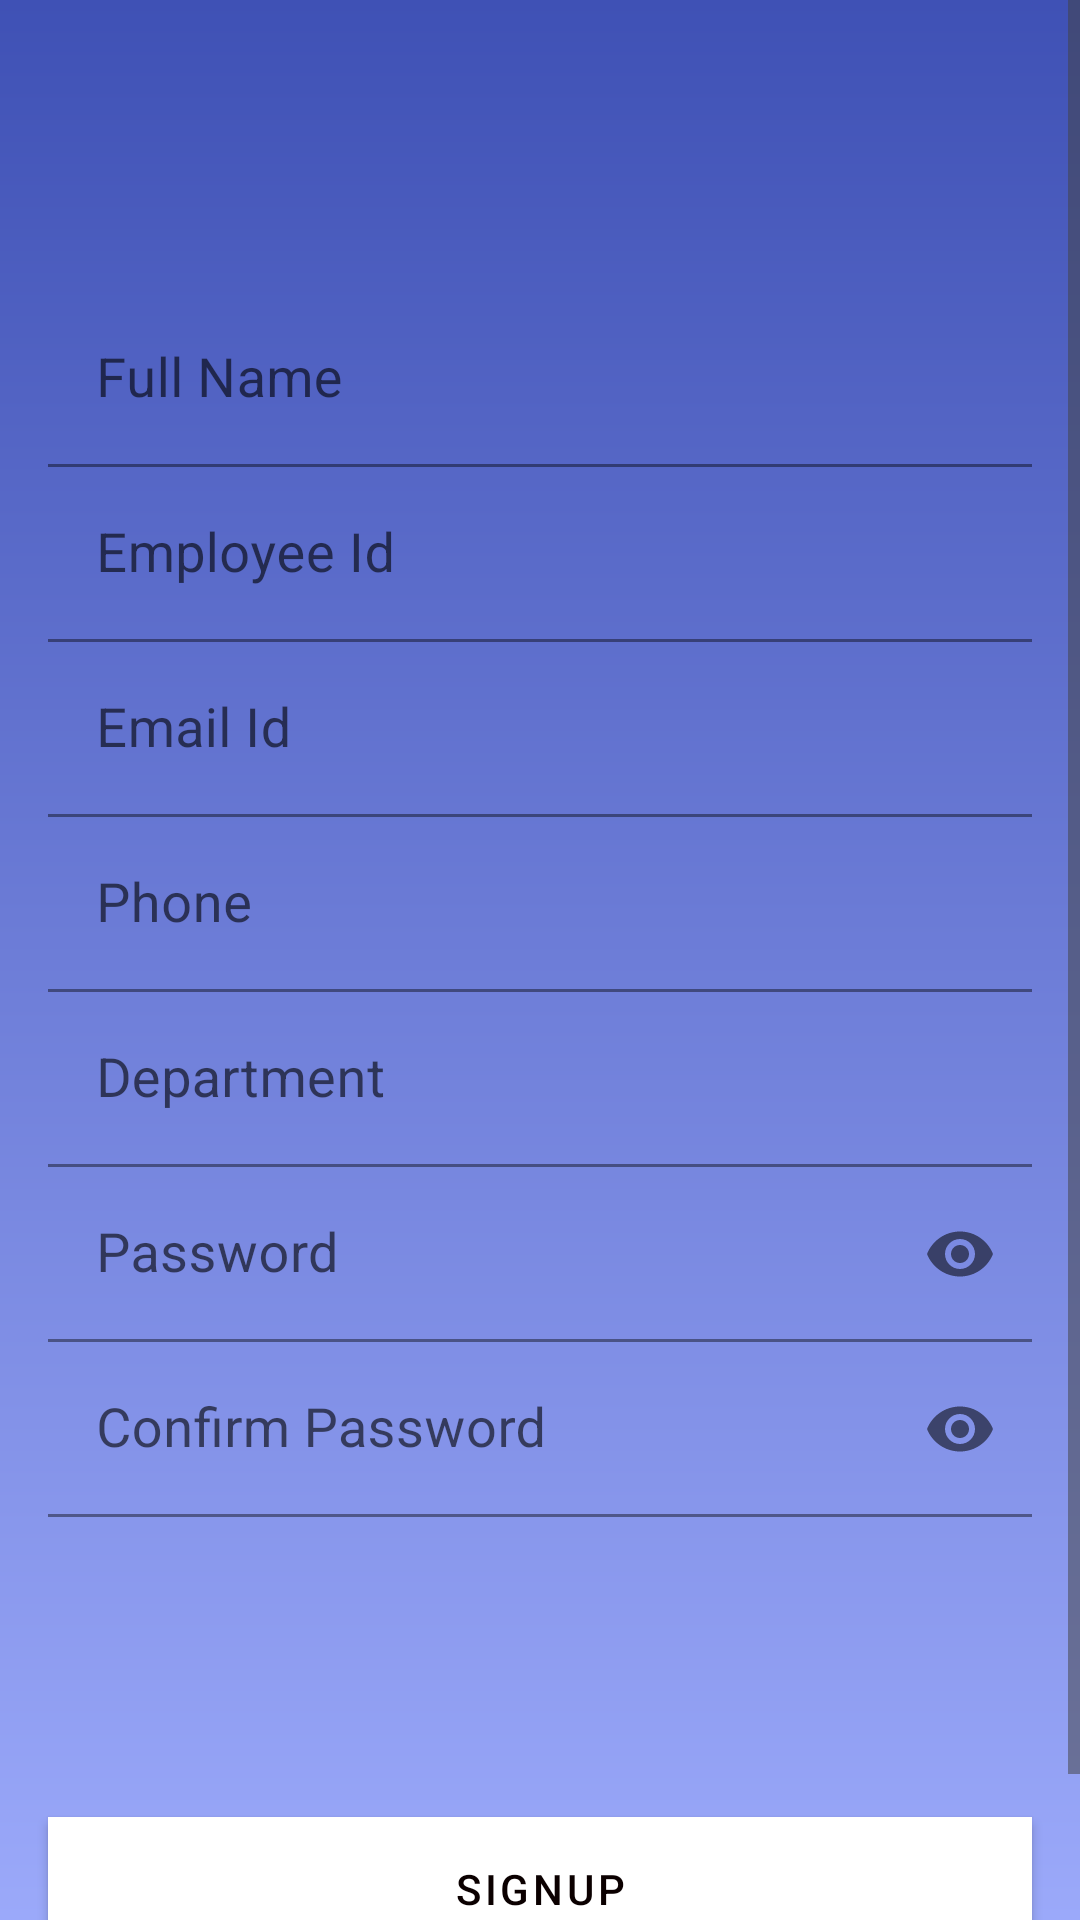

Write the Android layout XML for this screen, with the resource values it uses.
<!-- AndroidManifest.xml: application theme Theme.ActivityTrackerApp -->
<!-- res/layout/activity_sign_up.xml -->
<?xml version="1.0" encoding="utf-8"?>
<ScrollView xmlns:android="http://schemas.android.com/apk/res/android"
    xmlns:app="http://schemas.android.com/apk/res-auto"
    xmlns:tools="http://schemas.android.com/tools"
    android:layout_width="match_parent"
    android:layout_height="match_parent"
    android:background="@drawable/gradient"
    android:fillViewport="true"
    android:orientation="vertical"
    tools:context=".SignUp">

        <androidx.coordinatorlayout.widget.CoordinatorLayout
            android:layout_width="match_parent"
            android:layout_height="match_parent"
            android:layout_gravity="center">

            <LinearLayout
                android:layout_marginTop="75sp"
                android:layout_width="match_parent"
                android:layout_height="match_parent"
                android:orientation="vertical">

                <com.google.android.material.textfield.TextInputLayout
                    android:layout_width="match_parent"
                    android:layout_height="wrap_content"
                    android:layout_marginStart="16dp"
                    android:layout_marginLeft="16dp"
                    android:layout_marginEnd="16dp"
                    android:layout_marginRight="16dp"
                    android:layout_marginTop="75sp">

                    <EditText
                        android:id="@+id/name"
                        android:layout_width="match_parent"
                        android:layout_height="wrap_content"
                        android:background="@android:color/transparent"
                        android:ems="10"
                        android:hint="Full Name"
                        android:textSize="18sp"
                        android:inputType="textPersonName"
                        android:textColor="#FFFDFD" />

                </com.google.android.material.textfield.TextInputLayout>

                <com.google.android.material.textfield.TextInputLayout
                    android:layout_width="match_parent"
                    android:layout_height="wrap_content"
                    android:layout_marginStart="16dp"
                    android:layout_marginLeft="16dp"
                    android:layout_marginEnd="16dp"
                    android:layout_marginRight="16dp">

                    <EditText
                        android:id="@+id/empId"
                        android:hint="Employee Id"
                        android:layout_width="match_parent"
                        android:layout_height="wrap_content"
                        android:background="@android:color/transparent"
                        android:ems="10"
                        android:textSize="18sp"
                        android:inputType="textPersonName"
                        android:textColor="#FFFDFD" />

                </com.google.android.material.textfield.TextInputLayout>

                <com.google.android.material.textfield.TextInputLayout
                    android:layout_width="match_parent"
                    android:layout_height="wrap_content"
                    android:layout_marginStart="16dp"
                    android:layout_marginLeft="16dp"
                    android:layout_marginEnd="16dp"
                    android:layout_marginRight="16dp">

                    <EditText
                        android:id="@+id/email"
                        android:hint="Email Id"
                        android:layout_width="match_parent"
                        android:layout_height="wrap_content"
                        android:background="@android:color/transparent"
                        android:ems="10"
                        android:textSize="18sp"
                        android:inputType="textPersonName"
                        android:textColor="#FFFDFD" />

                </com.google.android.material.textfield.TextInputLayout>

                <com.google.android.material.textfield.TextInputLayout
                    android:layout_width="match_parent"
                    android:layout_height="wrap_content"
                    android:layout_marginStart="16dp"
                    android:layout_marginLeft="16dp"
                    android:layout_marginEnd="16dp"
                    android:layout_marginRight="16dp">

                    <EditText
                        android:id="@+id/phone"
                        android:hint="Phone"
                        android:layout_width="match_parent"
                        android:layout_height="wrap_content"
                        android:background="@android:color/transparent"
                        android:ems="10"
                        android:textSize="18sp"
                        android:inputType="number"
                        android:textColor="#FFFDFD" />

                </com.google.android.material.textfield.TextInputLayout>

                <com.google.android.material.textfield.TextInputLayout
                    android:layout_width="match_parent"
                    android:layout_height="wrap_content"
                    android:layout_marginStart="16dp"
                    android:layout_marginLeft="16dp"
                    android:layout_marginEnd="16dp"
                    android:layout_marginRight="16dp">

                    <EditText
                        android:id="@+id/dept"
                        android:hint="Department"
                        android:layout_width="match_parent"
                        android:layout_height="wrap_content"
                        android:background="@android:color/transparent"
                        android:ems="10"
                        android:textSize="18sp"
                        android:inputType="textPersonName"
                        android:textColor="#FFFDFD" />

                </com.google.android.material.textfield.TextInputLayout>

                <com.google.android.material.textfield.TextInputLayout
                    android:layout_width="match_parent"
                    android:layout_height="wrap_content"
                    android:layout_marginStart="16dp"
                    android:layout_marginLeft="16dp"
                    android:layout_marginEnd="16dp"
                    android:layout_marginRight="16dp"
                    app:passwordToggleEnabled="true">

                    <EditText
                        android:id="@+id/pass"
                        android:layout_width="match_parent"
                        android:layout_height="wrap_content"
                        android:background="@android:color/transparent"
                        android:hint="Password"
                        android:inputType="textPassword"
                        android:textColor="#FFFFFF"
                        android:textSize="18sp" />
                </com.google.android.material.textfield.TextInputLayout>

                <com.google.android.material.textfield.TextInputLayout
                    android:layout_width="match_parent"
                    android:layout_height="wrap_content"
                    android:layout_marginStart="16dp"
                    android:layout_marginLeft="16dp"
                    android:layout_marginEnd="16dp"
                    android:layout_marginRight="16dp"
                    app:passwordToggleEnabled="true">

                    <EditText
                        android:id="@+id/cnfPass"
                        android:layout_width="match_parent"
                        android:layout_height="wrap_content"
                        android:background="@android:color/transparent"
                        android:hint="Confirm Password"
                        android:inputType="textPassword"
                        android:textColor="#FFFFFF"
                        android:textSize="18sp" />
                </com.google.android.material.textfield.TextInputLayout>

                <Button
                    android:id="@+id/registerBtn"
                    android:layout_marginTop="100sp"
                    android:layout_width="match_parent"
                    android:layout_height="wrap_content"
                    android:layout_marginStart="16dp"
                    android:layout_marginLeft="16dp"
                    android:layout_marginEnd="16dp"
                    android:layout_marginRight="16dp"
                    android:background="@color/white"
                    android:text="@string/Signup_text"
                    android:textColor="#0B0000"
                    app:backgroundTint="@color/white"
                    app:cornerRadius="20sp"/>

                <TextView
                    android:id="@+id/log_in"
                    android:layout_width="wrap_content"
                    android:layout_height="wrap_content"
                    android:layout_gravity="center_horizontal"
                    android:padding="10sp"
                    android:text="@string/Log_In_text"
                    android:textColor="#F8F5F5" />

            </LinearLayout>

        </androidx.coordinatorlayout.widget.CoordinatorLayout>

</ScrollView>
<!-- resources referenced by this layout -->
<resources>
  <color name="white">#FFFFFFFF</color>
  <!-- drawable gradient (drawable) -->
  <?xml version="1.0" encoding="utf-8"?>
  <shape xmlns:android = "http://schemas.android.com/apk/res/android">
      <gradient
          android:angle = "90"
          android:endColor = "@color/blue_200"
          android:startColor = "@color/light_blue" />
  </shape>
  <string name="Log_In_text">Already have an account ? Click here to LogIn</string>
  <string name="Signup_text">SignUp</string>
  <style name="Theme.ActivityTrackerApp" parent="Theme.MaterialComponents.DayNight.DarkActionBar">
          
          <item name="colorPrimary">@color/purple_500</item>
          <item name="colorPrimaryVariant">@color/purple_700</item>
          <item name="colorOnPrimary">@color/white</item>
          
          <item name="colorSecondary">@color/teal_200</item>
          <item name="colorSecondaryVariant">@color/teal_700</item>
          <item name="colorOnSecondary">@color/black</item>
          
          <item name="android:statusBarColor" tools:targetApi="l">?attr/colorPrimaryVariant</item>
          <item name="hintTextColor">@color/cardview_dark_background</item>
          <item name="colorControlNormal">@color/cardview_dark_background</item>
          <item name="colorControlActivated">@color/black</item>
          <item name="colorControlHighlight">@color/design_default_color_primary_variant</item>
          
      </style>
  <color name="blue_200">#3F51B5</color>
  <color name="light_blue">#9BA9FA</color>
  <color name="purple_500">#FF6200EE</color>
  <color name="purple_700">#FF3700B3</color>
  <color name="teal_200">#FF03DAC5</color>
  <color name="teal_700">#FF018786</color>
  <color name="black">#FF000000</color>
</resources>
